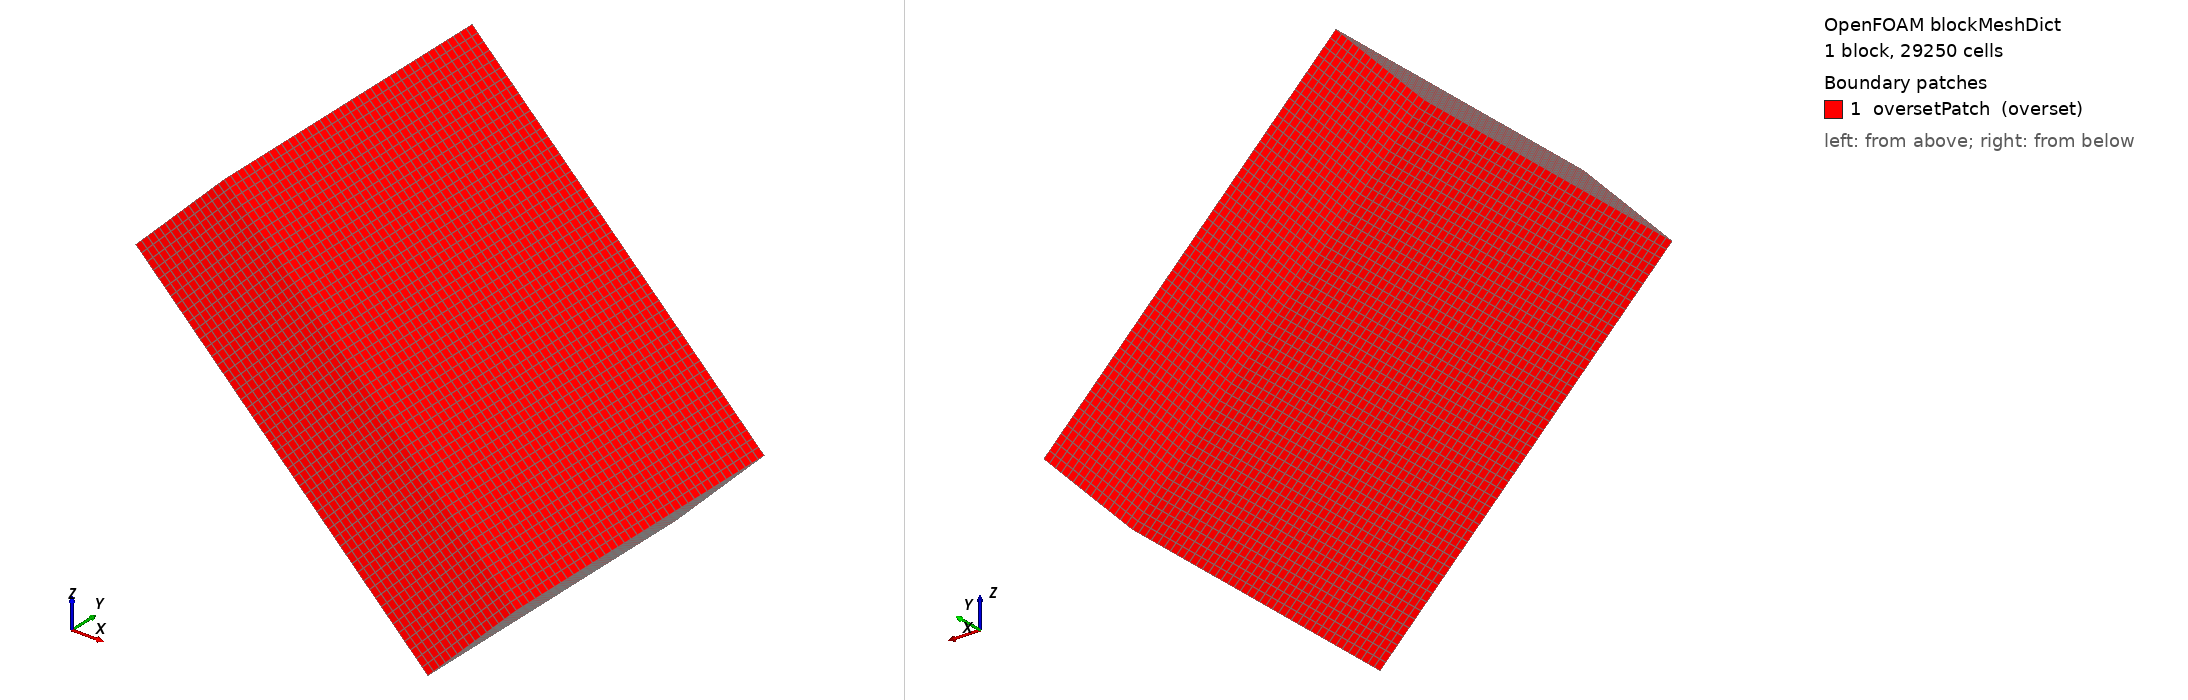

OpenFOAM case: the mesh blockMesh builds from blockMeshDict, 1 block(s), 29250 cells. Boundary patches (legend numbers): 1 oversetPatch (overset). Left view from above one corner, right view from below the opposite corner. Boundary conditions: 0 field file(s) under 0/; 0 of 1 drawn patches have an entry in a shipped field file.

=== system/blockMeshDict ===
FoamFile
{
    version     2.0;
    format      ascii;
    class       dictionary;
    location    "system";
    object      blockMeshDict;
}

scale 1;
vertices
(
    (0.00889821 -0.0483731 -0.0213604)
    (0.0965795 -0.0483731 -0.109042)
    (0.0965795 0.0483731 -0.109042)
    (0.00889821 0.0483731 -0.0213604)
    (0.0354854 -0.0483731 0.00522679)
    (0.123167 -0.0483731 -0.0824544)
    (0.123167 0.0483731 -0.0824544)
    (0.0354854 0.0483731 0.00522679)
);
blocks
(
    hex (0 1 2 3 4 5 6 7) (50 39 15) simpleGrading (1 1 1)
);
edges ();
boundary
(
    oversetPatch
    {
        type overset;
        faces
        (
            (0 4 7 3)
            (1 2 6 5)
            (0 1 5 4)
            (3 7 6 2)
            (0 3 2 1)
            (4 5 6 7)
        );
    }
);
mergePatchPairs ();
